Run: headless pygame with SDL's dummy video driver; simulated clock (each Clock.tick advances the game by its frame time, no real sleeping); random seed 0; keys injected as events and as key.get_pressed() state; no mouse input.
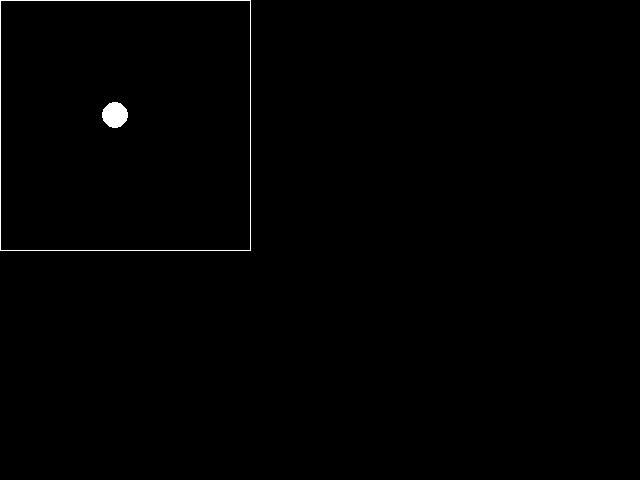
Frame 1 of 4 · flips 1–60 · no input
Frame 2 of 4 · flips 61–180 · tapped SPACE, RETURN · held RIGHT (→), D · screen unchanged from frame 1, image omitted
Frame 3 of 4 · flips 181–300 · held DOWN (↓), S · screen unchanged from frame 2, image omitted
Frame 4 of 4 · flips 301–420 · held LEFT (←), A, UP (↑), W · screen unchanged from frame 3, image omitted

The pygame program that drew these frames:

#!/usr/bin/env python

import pygame
from pygame.locals import *
from sys import exit

pygame.init()

screen = pygame.display.set_mode((640,480), 0, 32)
pygame.display.set_caption("GamazeD")


DISPLAY_COLOR = (255, 255, 255)
WALLS = [((0,0), (250,0)), ((0,0), (0,250)), ((0,250), (250,250)), ((250,0), (250,250))]

while True:
    for event in pygame.event.get():
        if event.type == QUIT:
            exit()
    
    for wall in WALLS:
        pygame.draw.line(screen, DISPLAY_COLOR, wall[0], wall[1], 1)
    
    pygame.draw.circle(screen, (255,255,255), (115,115), 13)
    
    pygame.display.update()
